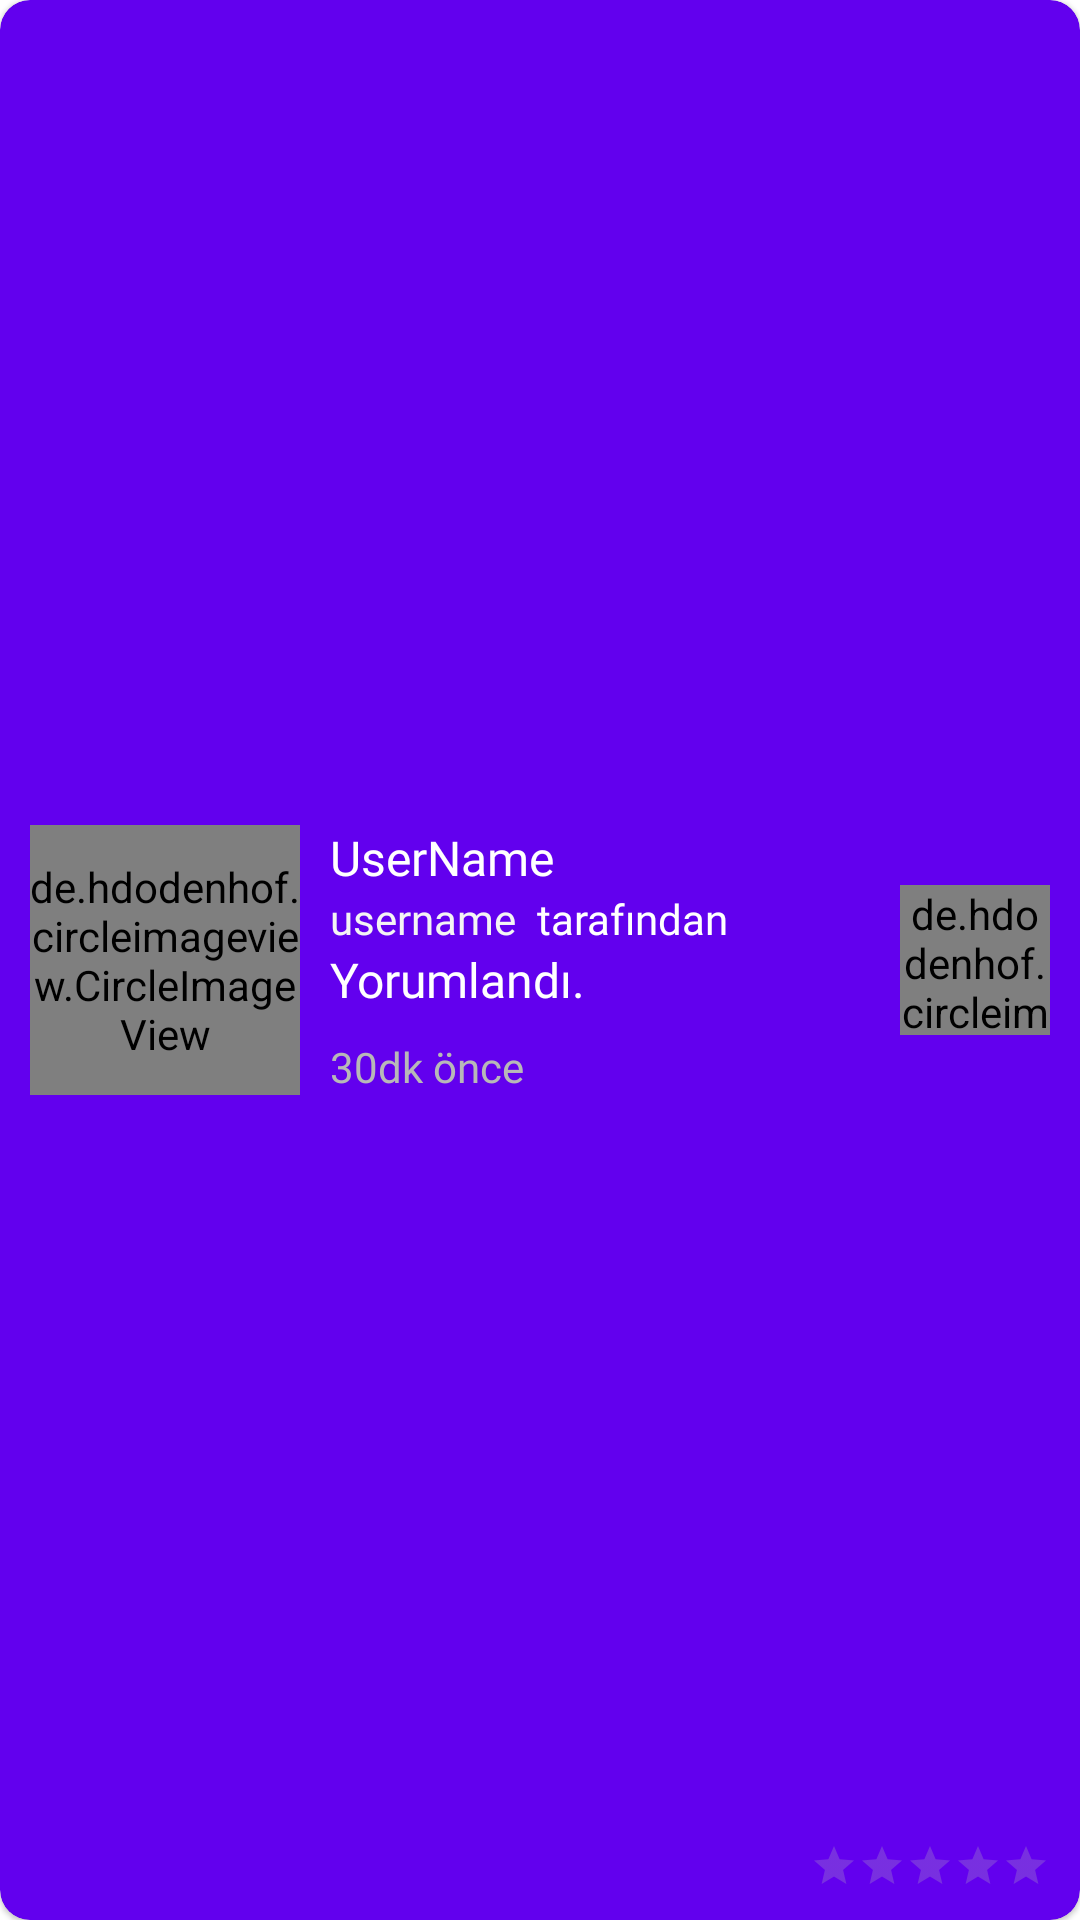

Reconstruct the res/layout file that produces this screen, plus the resources it refers to.
<!-- AndroidManifest.xml: application theme SplashScreen -->
<!-- res/layout/comment_row_item.xml -->
<?xml version="1.0" encoding="utf-8"?>
<com.google.android.material.card.MaterialCardView
    android:id="@+id/cardViewComment"
    xmlns:android="http://schemas.android.com/apk/res/android"
    android:layout_width="match_parent"
    android:layout_height="130dp"
    app:cardBackgroundColor="@color/purple_500"
    app:cardCornerRadius="10dp"
    android:layout_margin="10dp"
    xmlns:app="http://schemas.android.com/apk/res-auto">

    <androidx.constraintlayout.widget.ConstraintLayout
        android:layout_width="match_parent"
        android:layout_height="match_parent">

        <de.hdodenhof.circleimageview.CircleImageView
            android:id="@+id/ivUserTopImage"
            android:layout_width="90dp"
            android:layout_height="90dp"
            app:layout_constraintTop_toTopOf="parent"
            android:src="@drawable/fincan"
            android:scaleType="centerCrop"
            android:layout_marginStart="10dp"
            app:layout_constraintStart_toStartOf="parent"
            app:layout_constraintBottom_toBottomOf="parent" />

        <TextView
            android:id="@+id/tvUserFirstLastName"
            android:layout_width="0dp"
            android:layout_height="wrap_content"
            app:layout_constraintEnd_toEndOf="parent"
            app:layout_constraintTop_toTopOf="@id/ivUserTopImage"
            app:layout_constraintStart_toEndOf="@id/ivUserTopImage"
            android:text="UserName"
            android:textSize="16sp"
            android:lines="1"
            android:layout_marginStart="10dp"
            android:fontFamily="@font/roboto_medium"
            android:textColor="@color/white"/>
        <TextView
            android:id="@+id/tvTopUserName"
            android:layout_width="0dp"
            android:layout_height="wrap_content"
            android:lines="1"
            app:layout_constraintTop_toBottomOf="@+id/tvUserFirstLastName"
            app:layout_constraintStart_toEndOf="@id/ivUserTopImage"
            android:text="username"
            android:textColor="@color/bg_color"
            android:textSize="14sp"
            android:layout_marginStart="10dp"
            android:fontFamily="@font/roboto_light" />

        <TextView
            android:layout_width="0dp"
            android:layout_height="wrap_content"
            android:lines="1"
            app:layout_constraintTop_toTopOf="@+id/tvTopUserName"
            app:layout_constraintStart_toEndOf="@id/tvTopUserName"
            android:text="tarafından"
            android:textColor="@color/white"
            android:textSize="14sp"
            android:layout_marginStart="7dp"
            android:fontFamily="@font/roboto_regular" />

        <TextView
            android:layout_width="0dp"
            android:layout_height="wrap_content"
            android:lines="1"
            app:layout_constraintTop_toBottomOf="@id/tvTopUserName"
            app:layout_constraintStart_toStartOf="@id/tvTopUserName"
            android:text="Yorumlandı."
            android:textColor="@color/white"
            android:textSize="16sp"
            android:fontFamily="@font/roboto_medium" />

        <TextView
            android:id="@+id/tvCommentDate"
            android:layout_width="0dp"
            android:layout_height="wrap_content"
            android:lines="1"
            app:layout_constraintBottom_toBottomOf="@id/ivUserTopImage"
            app:layout_constraintStart_toStartOf="@id/tvTopUserName"
            android:text="30dk önce"
            android:textColor="#B8B8B8"
            android:textSize="14sp"
            android:fontFamily="@font/roboto_regular" />

        <de.hdodenhof.circleimageview.CircleImageView
            android:id="@+id/ivCommentorImage"
            android:layout_width="50dp"
            android:layout_height="50dp"
            app:layout_constraintTop_toTopOf="parent"
            app:layout_constraintBottom_toBottomOf="parent"
            app:layout_constraintEnd_toEndOf="parent"
            android:src="@drawable/ic_avatar"
            android:layout_marginEnd="10dp"/>

        <RatingBar
            android:id="@+id/ratingBar"
            android:layout_width="wrap_content"
            android:layout_height="wrap_content"
            android:theme="@style/RatingBar"
            style="@style/Widget.AppCompat.RatingBar.Small"
            app:layout_constraintBottom_toBottomOf="parent"
            app:layout_constraintEnd_toEndOf="parent"
            android:layout_margin="10dp"
            android:numStars="5"
            android:isIndicator="true"
            android:rating="0"/>
    </androidx.constraintlayout.widget.ConstraintLayout>

</com.google.android.material.card.MaterialCardView>
<!-- resources referenced by this layout -->
<resources>
  <color name="bg_color">#F4F4F4</color>
  <color name="purple_500">#FF6200EE</color>
  <color name="white">#FFFFFFFF</color>
  <!-- drawable fincan: jpeg bitmap (drawable, 42238 bytes) -->
  <style name="RatingBar" parent="android:style/Widget.Material.RatingBar.Small">
          <item name="colorControlNormal">@color/gray</item>
          <item name="colorControlActivated">@color/white</item>
      </style>
  <style name="SplashScreen" parent="Theme.MaterialComponents.Light.NoActionBar.Bridge">
          <item name="android:windowBackground">@drawable/splash_screen</item>
      </style>
  <color name="gray">#B8B8B8</color>
  <!-- drawable splash_screen (drawable) -->
  <?xml version="1.0" encoding="utf-8"?>
  <layer-list xmlns:android="http://schemas.android.com/apk/res/android"
      android:opacity="opaque">
  
      <item android:drawable="@color/white" />
      <item>
          <bitmap
              android:gravity="center"
              android:src="@drawable/splash_icon" />
      </item>
  
  </layer-list>
  <!-- drawable splash_icon: png bitmap (drawable, 5071 bytes) -->
</resources>
